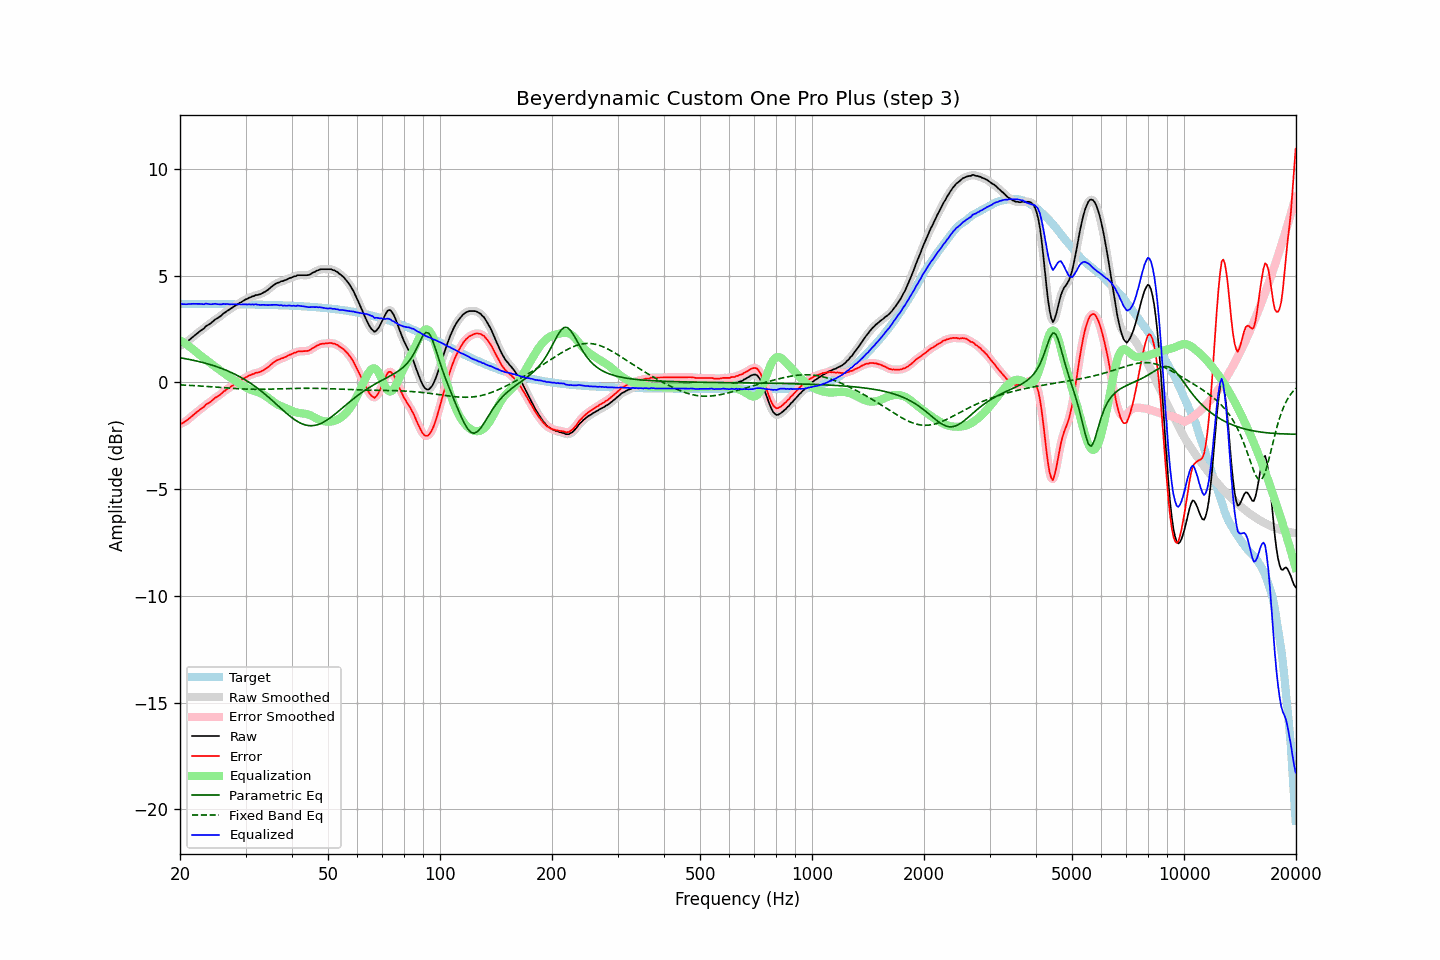

Data behind this chart, as committed beside it:
frequency, raw, error, smoothed, error_smoothed, equalization, parametric_eq, fixed_band_eq, equalized_raw, equalized_smoothed, target
20.00, 1.73, -1.95, 1.72, -1.95, 1.98, 1.15, -0.12, 3.71, 3.70, 3.68
20.20, 1.74, -1.94, 1.75, -1.93, 1.93, 1.14, -0.12, 3.67, 3.68, 3.68
20.40, 1.78, -1.90, 1.78, -1.89, 1.88, 1.13, -0.13, 3.66, 3.67, 3.68
20.61, 1.83, -1.85, 1.83, -1.85, 1.83, 1.11, -0.13, 3.66, 3.66, 3.68
20.81, 1.88, -1.79, 1.88, -1.79, 1.78, 1.10, -0.13, 3.66, 3.66, 3.68
21.02, 1.94, -1.73, 1.94, -1.74, 1.73, 1.08, -0.14, 3.67, 3.66, 3.68
21.23, 2.00, -1.67, 2.00, -1.67, 1.67, 1.07, -0.14, 3.67, 3.67, 3.68
21.44, 2.06, -1.61, 2.06, -1.61, 1.61, 1.05, -0.15, 3.68, 3.68, 3.67
21.66, 2.13, -1.54, 2.13, -1.55, 1.55, 1.04, -0.15, 3.68, 3.68, 3.67
21.87, 2.19, -1.48, 2.19, -1.48, 1.49, 1.02, -0.15, 3.68, 3.68, 3.67
22.09, 2.25, -1.42, 2.25, -1.42, 1.43, 1.01, -0.16, 3.68, 3.68, 3.67
22.31, 2.31, -1.36, 2.31, -1.36, 1.36, 0.99, -0.16, 3.68, 3.68, 3.67
22.54, 2.37, -1.30, 2.37, -1.30, 1.30, 0.97, -0.17, 3.67, 3.67, 3.67
22.76, 2.43, -1.24, 2.42, -1.25, 1.24, 0.95, -0.17, 3.67, 3.67, 3.67
22.99, 2.48, -1.19, 2.48, -1.19, 1.18, 0.93, -0.18, 3.67, 3.67, 3.67
23.22, 2.53, -1.14, 2.55, -1.13, 1.13, 0.91, -0.18, 3.66, 3.67, 3.67
23.45, 2.62, -1.05, 2.61, -1.06, 1.07, 0.89, -0.19, 3.69, 3.68, 3.67
23.69, 2.67, -1.00, 2.66, -1.01, 1.01, 0.87, -0.19, 3.68, 3.68, 3.67
23.92, 2.71, -0.96, 2.72, -0.95, 0.95, 0.85, -0.20, 3.66, 3.67, 3.67
24.16, 2.76, -0.91, 2.76, -0.90, 0.90, 0.83, -0.20, 3.66, 3.66, 3.67
24.40, 2.82, -0.85, 2.83, -0.84, 0.84, 0.80, -0.21, 3.66, 3.67, 3.67
24.65, 2.89, -0.78, 2.89, -0.78, 0.79, 0.78, -0.22, 3.68, 3.67, 3.67
24.89, 2.95, -0.72, 2.94, -0.72, 0.73, 0.76, -0.22, 3.68, 3.68, 3.67
25.14, 2.99, -0.68, 3.00, -0.67, 0.67, 0.73, -0.23, 3.67, 3.67, 3.67
25.39, 3.04, -0.62, 3.04, -0.63, 0.62, 0.70, -0.23, 3.66, 3.66, 3.67
25.65, 3.09, -0.58, 3.10, -0.57, 0.56, 0.68, -0.24, 3.65, 3.66, 3.67
25.91, 3.15, -0.52, 3.16, -0.51, 0.50, 0.65, -0.24, 3.65, 3.66, 3.67
26.16, 3.23, -0.43, 3.22, -0.45, 0.45, 0.62, -0.25, 3.68, 3.67, 3.66
26.43, 3.27, -0.39, 3.28, -0.39, 0.39, 0.59, -0.26, 3.66, 3.67, 3.66
26.69, 3.33, -0.33, 3.33, -0.33, 0.34, 0.56, -0.26, 3.67, 3.67, 3.66
26.96, 3.38, -0.28, 3.38, -0.29, 0.29, 0.53, -0.27, 3.67, 3.66, 3.66
27.23, 3.42, -0.24, 3.43, -0.23, 0.23, 0.49, -0.27, 3.65, 3.66, 3.66
27.50, 3.48, -0.18, 3.48, -0.18, 0.18, 0.46, -0.28, 3.66, 3.66, 3.66
27.77, 3.52, -0.14, 3.53, -0.13, 0.13, 0.42, -0.28, 3.65, 3.66, 3.66
28.05, 3.58, -0.08, 3.57, -0.08, 0.08, 0.39, -0.29, 3.67, 3.66, 3.66
28.33, 3.62, -0.04, 3.62, -0.04, 0.04, 0.35, -0.29, 3.66, 3.66, 3.66
28.62, 3.66, 0.00, 3.67, 0.01, -0.01, 0.31, -0.30, 3.65, 3.66, 3.66
28.90, 3.72, 0.07, 3.71, 0.05, -0.06, 0.27, -0.30, 3.66, 3.65, 3.66
29.19, 3.75, 0.10, 3.76, 0.10, -0.10, 0.23, -0.31, 3.65, 3.65, 3.65
29.48, 3.80, 0.15, 3.80, 0.15, -0.15, 0.19, -0.31, 3.65, 3.65, 3.65
29.78, 3.85, 0.20, 3.84, 0.19, -0.19, 0.14, -0.31, 3.66, 3.65, 3.65
30.08, 3.89, 0.24, 3.89, 0.24, -0.24, 0.10, -0.32, 3.65, 3.65, 3.65
30.38, 3.92, 0.27, 3.93, 0.28, -0.28, 0.05, -0.32, 3.64, 3.65, 3.65
30.68, 3.97, 0.32, 3.96, 0.32, -0.31, 0.00, -0.32, 3.66, 3.65, 3.65
30.99, 3.99, 0.34, 3.99, 0.35, -0.35, -0.05, -0.32, 3.64, 3.65, 3.65
31.30, 4.03, 0.38, 4.03, 0.38, -0.37, -0.10, -0.33, 3.66, 3.65, 3.65
31.61, 4.04, 0.40, 4.05, 0.41, -0.40, -0.15, -0.33, 3.64, 3.65, 3.64
31.93, 4.09, 0.45, 4.08, 0.43, -0.43, -0.21, -0.33, 3.66, 3.65, 3.64
32.24, 4.09, 0.45, 4.09, 0.45, -0.45, -0.26, -0.33, 3.64, 3.64, 3.64
32.57, 4.11, 0.47, 4.11, 0.47, -0.48, -0.32, -0.33, 3.63, 3.64, 3.64
32.89, 4.13, 0.49, 4.13, 0.50, -0.51, -0.38, -0.33, 3.62, 3.63, 3.64
33.22, 4.17, 0.53, 4.17, 0.53, -0.54, -0.44, -0.33, 3.63, 3.63, 3.64
33.55, 4.21, 0.58, 4.21, 0.57, -0.58, -0.50, -0.33, 3.63, 3.63, 3.63
33.89, 4.25, 0.62, 4.25, 0.62, -0.63, -0.56, -0.32, 3.63, 3.63, 3.63
34.23, 4.30, 0.67, 4.30, 0.67, -0.68, -0.63, -0.32, 3.62, 3.62, 3.63
34.57, 4.35, 0.72, 4.36, 0.73, -0.73, -0.69, -0.32, 3.62, 3.62, 3.63
34.92, 4.42, 0.79, 4.42, 0.79, -0.79, -0.76, -0.32, 3.63, 3.62, 3.63
35.27, 4.48, 0.86, 4.48, 0.85, -0.85, -0.82, -0.32, 3.63, 3.63, 3.62
35.62, 4.54, 0.92, 4.54, 0.92, -0.91, -0.89, -0.32, 3.63, 3.63, 3.62
35.97, 4.59, 0.97, 4.59, 0.97, -0.96, -0.96, -0.31, 3.63, 3.63, 3.62
... 635 more rows
